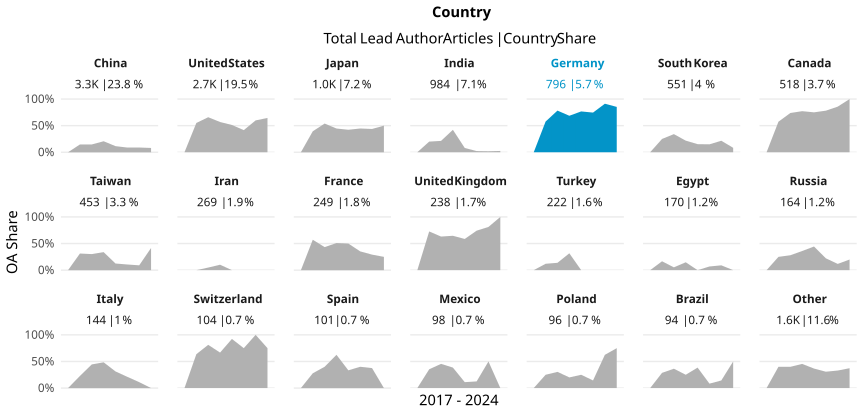

Values plotted in this chart, from the file beside it:
country_name_fct, cr_year, articles, cc_total, prop
China, '17, 399, 0, 0
China, '18, 458, 67, 0.1463
China, '19, 553, 81, 0.1465
China, '20, 489, 101, 0.2065
China, '21, 515, 59, 0.1146
China, '22, 442, 39, 0.08824
China, '23, 349, 31, 0.08883
China, '24, 99, 8, 0.08081
United States, '17, 428, 0, 0
United States, '18, 387, 213, 0.5504
United States, '19, 398, 262, 0.6583
United States, '20, 440, 250, 0.5682
United States, '21, 367, 188, 0.5123
United States, '22, 344, 143, 0.4157
United States, '23, 239, 143, 0.5983
United States, '24, 107, 69, 0.6449
Japan, '17, 157, 0, 0
Japan, '18, 127, 50, 0.3937
Japan, '19, 167, 90, 0.5389
Japan, '20, 139, 62, 0.446
Japan, '21, 168, 71, 0.4226
Japan, '22, 121, 54, 0.4463
Japan, '23, 96, 42, 0.4375
Japan, '24, 28, 14, 0.5
India, '17, 64, 0, 0
India, '18, 90, 18, 0.2
India, '19, 75, 16, 0.2133
India, '20, 102, 43, 0.4216
India, '21, 174, 14, 0.08046
India, '22, 183, 4, 0.02186
India, '23, 214, 4, 0.01869
India, '24, 82, 2, 0.02439
Germany, '17, 89, 0, 0
Germany, '18, 130, 75, 0.5769
Germany, '19, 115, 90, 0.7826
Germany, '20, 124, 85, 0.6855
Germany, '21, 103, 79, 0.767
Germany, '22, 106, 79, 0.7453
Germany, '23, 102, 93, 0.9118
Germany, '24, 27, 23, 0.8519
South Korea, '17, 87, 0, 0
South Korea, '18, 100, 25, 0.25
South Korea, '19, 91, 31, 0.3407
South Korea, '20, 78, 17, 0.2179
South Korea, '21, 79, 12, 0.1519
South Korea, '22, 67, 10, 0.1493
South Korea, '23, 37, 8, 0.2162
South Korea, '24, 12, 1, 0.08333
Canada, '17, 80, 0, 0
Canada, '18, 68, 39, 0.5735
Canada, '19, 80, 59, 0.7375
Canada, '20, 92, 71, 0.7717
Canada, '21, 60, 45, 0.75
Canada, '22, 64, 50, 0.7812
Canada, '23, 63, 54, 0.8571
Canada, '24, 11, 11, 1
Taiwan, '17, 67, 0, 0
Taiwan, '18, 80, 25, 0.3125
Taiwan, '19, 53, 16, 0.3019
Taiwan, '20, 62, 21, 0.3387
... 108 more rows
